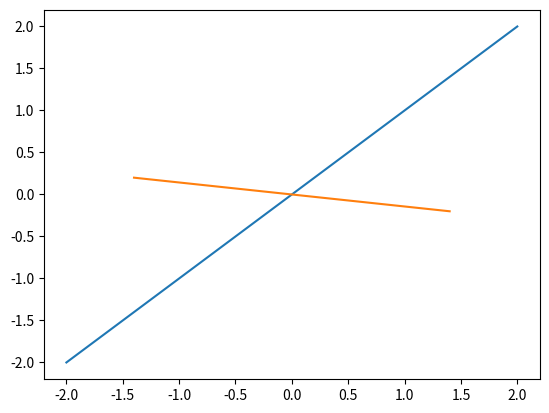

Reproduce this figure in Python.
import numpy as np
import matplotlib.pyplot as plt

def matrix_mul_vector(matrix,vec):
	res_vec=[0,0]
	res_vec[0]=matrix[0][0]*vec[0]+matrix[0][1]*vec[1];
	res_vec[1]=matrix[1][0]*vec[0]+matrix[1][1]*vec[1];
	return res_vec

plt.figure(1)
ax = plt.subplot(111)
x = np.linspace(-2, 2, 400)  
y = x
ax.plot(x,y)


matrix_a=[[1.0,-0.3],[-0.7,0.6]]
matrix_x=[]
matrix_y=[]

for i in range(len(x)):
	vec=matrix_mul_vector(matrix_a,[x[i],y[i]])
	matrix_x.append(vec[0])
	matrix_y.append(vec[1])

ax.plot(matrix_x,matrix_y)
plt.show() 



